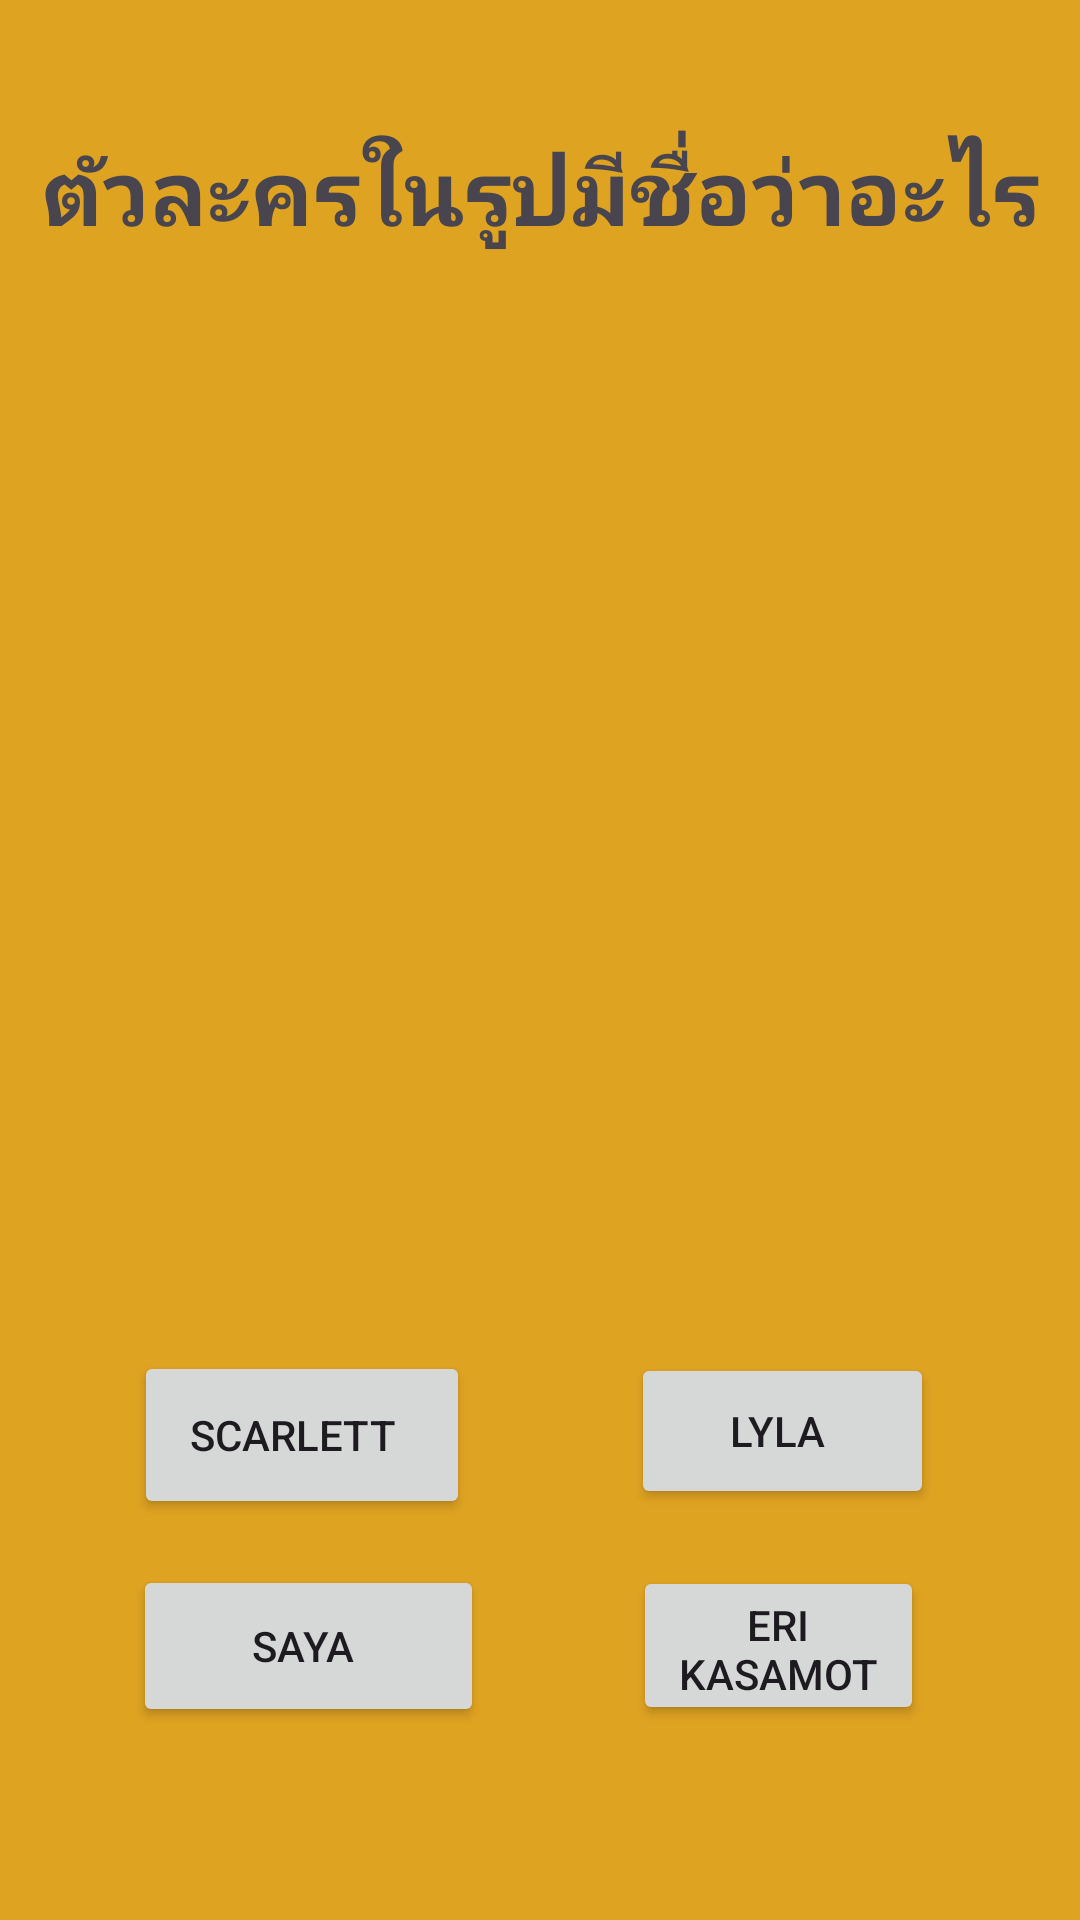

Android layout source for this screen:
<!-- AndroidManifest.xml: application theme Theme.Ez04apisit -->
<!-- res/layout/activity_four.xml -->
<?xml version="1.0" encoding="utf-8"?>
<androidx.constraintlayout.widget.ConstraintLayout xmlns:android="http://schemas.android.com/apk/res/android"
    xmlns:app="http://schemas.android.com/apk/res-auto"
    xmlns:tools="http://schemas.android.com/tools"
    android:layout_width="match_parent"
    android:layout_height="match_parent"
    android:background="#DFA322"
    tools:context=".four">

    <Button
        android:id="@+id/d2"
        android:layout_width="101dp"
        android:layout_height="52dp"
        android:text="Lyla "
        app:layout_constraintBottom_toBottomOf="parent"
        app:layout_constraintEnd_toEndOf="parent"
        app:layout_constraintHorizontal_bias="0.812"
        app:layout_constraintStart_toStartOf="parent"
        app:layout_constraintTop_toTopOf="parent"
        app:layout_constraintVertical_bias="0.767" />

    <ImageView
        android:id="@+id/imageView2"
        android:layout_width="291dp"
        android:layout_height="414dp"
        app:layout_constraintBottom_toBottomOf="parent"
        app:layout_constraintEnd_toEndOf="parent"
        app:layout_constraintHorizontal_bias="0.497"
        app:layout_constraintStart_toStartOf="parent"
        app:layout_constraintTop_toTopOf="parent"
        app:layout_constraintVertical_bias="0.372"
        app:srcCompat="@drawable/four" />

    <Button
        android:id="@+id/d1"
        android:layout_width="112dp"
        android:layout_height="56dp"
        android:text="Scarlett  "
        app:layout_constraintBottom_toBottomOf="parent"
        app:layout_constraintEnd_toEndOf="parent"
        app:layout_constraintHorizontal_bias="0.18"
        app:layout_constraintStart_toStartOf="parent"
        app:layout_constraintTop_toTopOf="parent"
        app:layout_constraintVertical_bias="0.771" />

    <Button
        android:id="@+id/d4"
        android:layout_width="97dp"
        android:layout_height="53dp"
        android:text="Eri Kasamoto"
        app:layout_constraintBottom_toBottomOf="parent"
        app:layout_constraintEnd_toEndOf="parent"
        app:layout_constraintHorizontal_bias="0.802"
        app:layout_constraintStart_toStartOf="parent"
        app:layout_constraintTop_toTopOf="parent"
        app:layout_constraintVertical_bias="0.889" />

    <TextView
        android:id="@+id/textView4"
        android:layout_width="wrap_content"
        android:layout_height="wrap_content"
        android:text="ตัวละครในรูปมีชื่อว่าอะไร"
        android:textSize="30sp"
        android:textStyle="bold"
        app:layout_constraintBottom_toBottomOf="parent"
        app:layout_constraintEnd_toEndOf="parent"
        app:layout_constraintStart_toStartOf="parent"
        app:layout_constraintTop_toTopOf="parent"
        app:layout_constraintVertical_bias="0.072" />

    <Button
        android:id="@+id/d3"
        android:layout_width="117dp"
        android:layout_height="54dp"
        android:text="Saya "
        app:layout_constraintBottom_toBottomOf="parent"
        app:layout_constraintEnd_toEndOf="parent"
        app:layout_constraintHorizontal_bias="0.183"
        app:layout_constraintStart_toStartOf="parent"
        app:layout_constraintTop_toTopOf="parent"
        app:layout_constraintVertical_bias="0.89" />
</androidx.constraintlayout.widget.ConstraintLayout>
<!-- resources referenced by this layout -->
<resources>
  <style name="Theme.Ez04apisit" parent="Base.Theme.Ez04apisit" />
  <style name="Base.Theme.Ez04apisit" parent="Theme.Material3.DayNight.NoActionBar">
          
          
      </style>
</resources>
